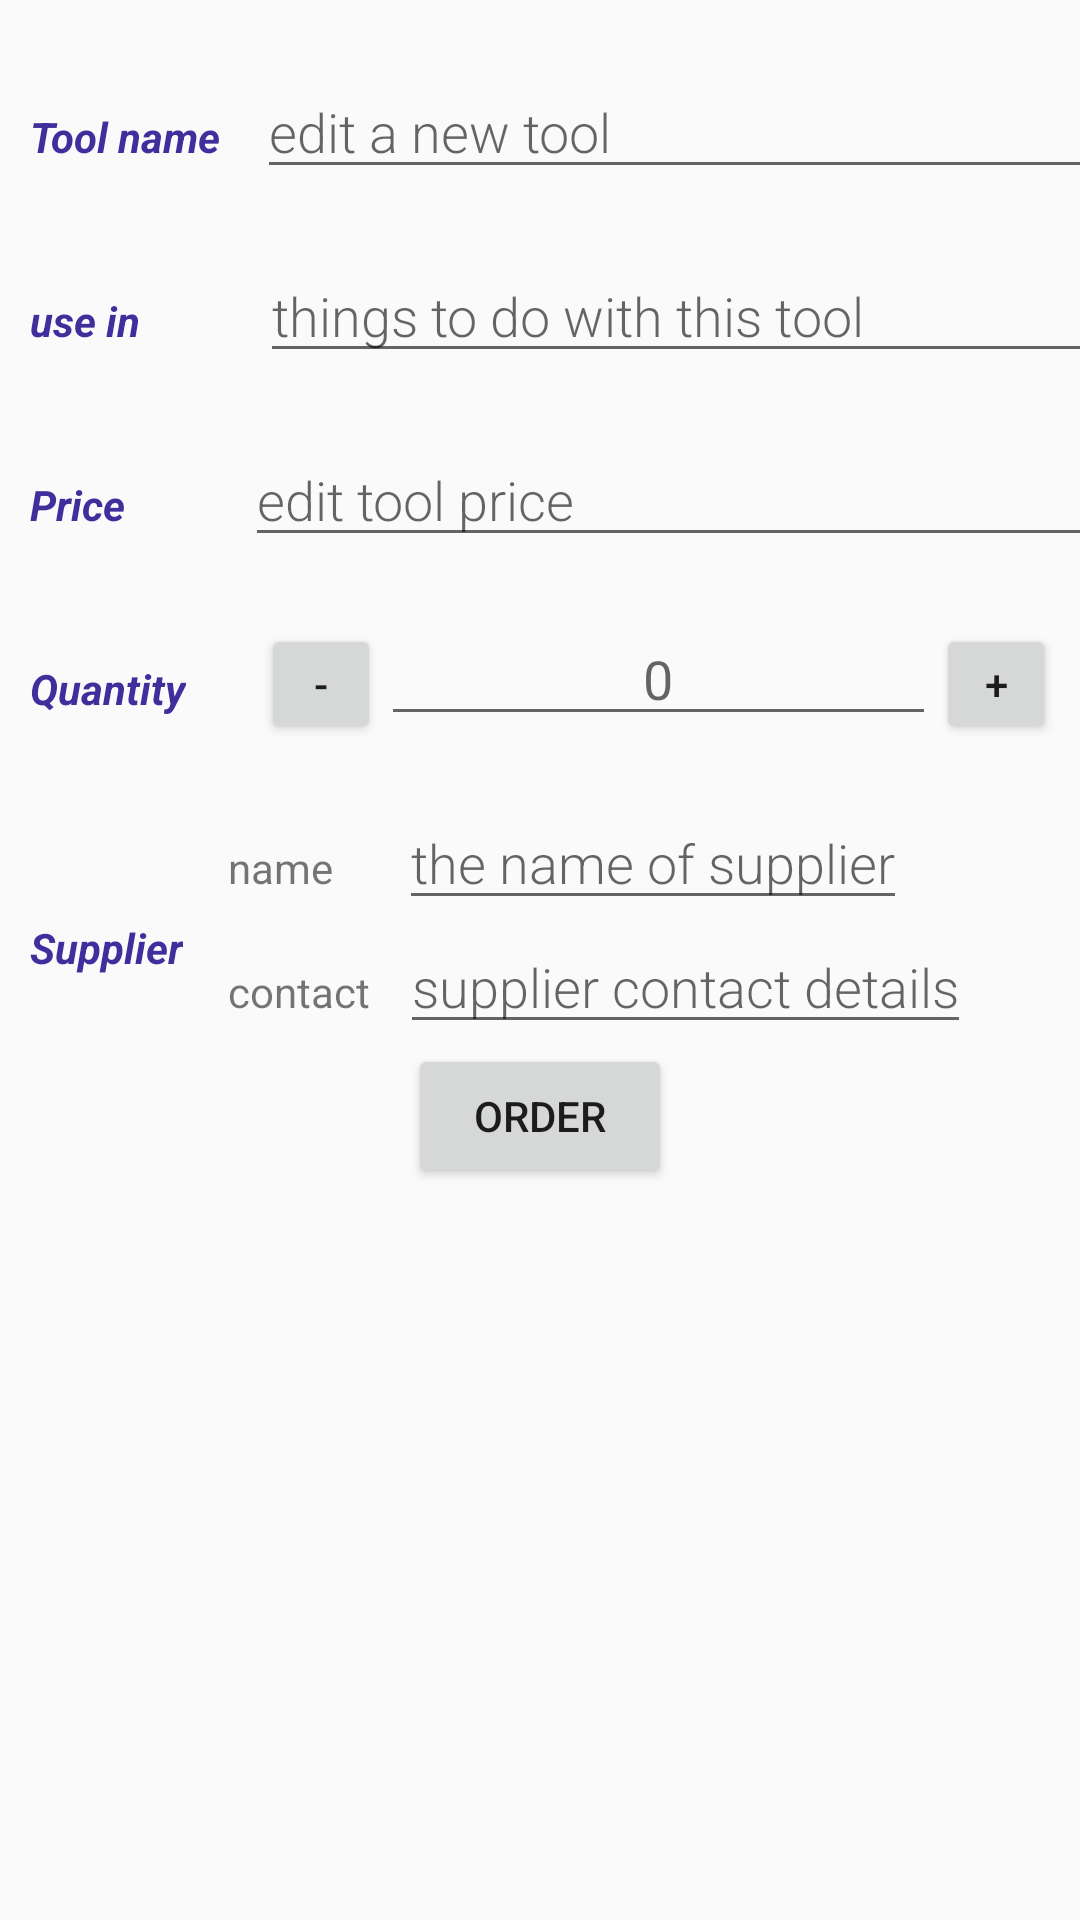

Android layout source for this screen:
<!-- AndroidManifest.xml: activity theme EditorTheme -->
<!-- res/layout/activity_editor.xml -->
<?xml version="1.0" encoding="utf-8"?>
<LinearLayout xmlns:android="http://schemas.android.com/apk/res/android"
    xmlns:tools="http://schemas.android.com/tools"
    android:layout_width="match_parent"
    android:layout_height="match_parent"
    android:orientation="vertical"
    tools:context=".EditorActivity">

        <LinearLayout
            android:layout_width="match_parent"
            android:layout_height="wrap_content"
            android:orientation="horizontal"
            android:layout_marginTop="@dimen/LinearLayout_margin_top"
            android:layout_marginLeft="@dimen/LinearLayout_margin_left">
            <TextView
                android:text="@string/tool_name"
                style="@style/CategoryStyle" />
            <EditText
              android:id="@+id/edit_tool_name"
                android:hint="@string/hint_tool_name"
                style="@style/EditorFieldStyle"
                android:layout_marginLeft="@dimen/edit_name_margin_left"/>
        </LinearLayout>
        <LinearLayout
            android:layout_width="match_parent"
            android:layout_height="wrap_content"
            android:orientation="horizontal"
            android:layout_marginTop="@dimen/LinearLayout_margin_top"
            android:layout_marginLeft="@dimen/LinearLayout_margin_left">
            <TextView
                android:text="@string/use_in"
                style="@style/CategoryStyle" />
            <EditText
                android:id="@+id/edit_use_in"
                android:hint="@string/hint_use_in"
                style="@style/EditorFieldStyle"
                android:layout_marginLeft="@dimen/edit_uses_margin_left"/>
        </LinearLayout>
        <LinearLayout
            android:layout_width="match_parent"
            android:layout_height="wrap_content"
            android:orientation="horizontal"
            android:layout_marginTop="@dimen/LinearLayout_margin_top"
            android:layout_marginLeft="@dimen/LinearLayout_margin_left">
            <TextView
                android:text="@string/price"
                style="@style/CategoryStyle" />
            <EditText
                android:id="@+id/edit_price"
                android:hint="@string/hint_price"
                style="@style/EditorFieldStyle"
                android:layout_marginLeft="@dimen/edit_price_margin_left"
                android:inputType="numberDecimal"/>
        </LinearLayout>
        <LinearLayout
            android:layout_width="match_parent"
            android:layout_height="wrap_content"
            android:orientation="horizontal"
            android:layout_marginTop="@dimen/LinearLayout_margin_top"
            android:layout_marginLeft="@dimen/LinearLayout_margin_left">
            <TextView
                android:text="@string/quantity"
                style="@style/CategoryStyle" />
            <LinearLayout
                android:layout_width="match_parent"
                android:layout_height="wrap_content"
                android:orientation="horizontal"
                android:layout_marginRight="60dp">
           <Button
               android:layout_width="@dimen/button_width_height"
               android:layout_height="@dimen/button_width_height"
               android:id="@+id/dec_quantity"
               android:text="@string/decreasing_button"
               android:layout_marginLeft="25dp"
               android:layout_weight="0"
               android:onClick="decrement"/>
            <EditText
                android:id="@+id/edit_quantity"
                android:layout_width="0dp"
                android:layout_height="wrap_content"
                android:hint="0"
                android:gravity="center"
                android:layout_weight="1"
                android:inputType="number"/>
            <Button
                android:layout_width="@dimen/button_width_height"
                android:layout_height="@dimen/button_width_height"
                android:id="@+id/inc_quantity"
                android:text="@string/increasing_button"
                android:layout_weight="0"
                android:onClick="increment"/>
            </LinearLayout>
        </LinearLayout>
        <RelativeLayout
            android:layout_width="wrap_content"
            android:layout_height="wrap_content"
            android:layout_marginTop="20dp"
            android:layout_marginLeft="10dp">

            <TextView
                android:layout_width="wrap_content"
                android:layout_height="wrap_content"
                android:id="@+id/supplier"
                style="@style/CategoryStyle"
                android:text="@string/supplier"
                android:layout_marginTop="@dimen/supplier_margin_top" />
            <LinearLayout
                android:layout_width="wrap_content"
                android:layout_height="wrap_content"
                android:orientation="vertical"
                android:layout_toRightOf="@+id/supplier"
                android:layout_marginLeft="@dimen/supplier_details_margin_top">
            <LinearLayout
                android:layout_width="wrap_content"
                android:layout_height="wrap_content"
                android:orientation="horizontal">
                <TextView
                    android:layout_width="wrap_content"
                    android:layout_height="wrap_content"
                    android:text="name"/>
                <EditText
                    android:id="@+id/edit_supplier_name"
                    style="@style/EditorFieldStyle"
                    android:layout_width="match_parent"
                    android:layout_height="wrap_content"
                    android:hint="@string/hint_supplier_name"
                    android:layout_marginLeft="@dimen/supplier_name_margin_left"/>
            </LinearLayout>
            <LinearLayout
                android:layout_width="wrap_content"
                android:layout_height="wrap_content"
                android:orientation="horizontal">
                <TextView
                    android:layout_width="wrap_content"
                    android:layout_height="wrap_content"
                    android:text="contact"/>
                <EditText
                    android:id="@+id/edit_supplier_contact"
                    android:layout_width="match_parent"
                    android:layout_height="wrap_content"
                    style="@style/EditorFieldStyle"
                    android:hint="@string/hint_contact_supplier"
                    android:layout_marginLeft="@dimen/supplier_contact_margin_left"
                    android:inputType="number"/>
            </LinearLayout>
            </LinearLayout>
        </RelativeLayout>
        <Button
            android:id="@+id/order_button"
            android:layout_width="wrap_content"
            android:layout_height="wrap_content"
            android:layout_gravity="center"
            android:text="order"
            android:onClick="orderProductFromSupplier"
        />
    </LinearLayout>
<!-- resources referenced by this layout -->
<resources>
  <dimen name="LinearLayout_margin_left">10dp</dimen>
  <dimen name="LinearLayout_margin_top">20dp</dimen>
  <dimen name="button_width_height">40dp</dimen>
  <dimen name="edit_name_margin_left">12dp</dimen>
  <dimen name="edit_price_margin_left">40dp</dimen>
  <dimen name="edit_uses_margin_left">40dp</dimen>
  <dimen name="supplier_contact_margin_left">10dp</dimen>
  <dimen name="supplier_details_margin_top">15dp</dimen>
  <dimen name="supplier_margin_top">25dp</dimen>
  <dimen name="supplier_name_margin_left">22dp</dimen>
  <string name="decreasing_button">-</string>
  <string name="hint_contact_supplier">supplier contact details</string>
  <string name="hint_price">edit tool price</string>
  <string name="hint_supplier_name">the name of supplier</string>
  <string name="hint_tool_name">edit a new tool</string>
  <string name="hint_use_in">things to do with this tool</string>
  <string name="increasing_button">+</string>
  <string name="price">Price</string>
  <string name="quantity">Quantity</string>
  <string name="supplier">Supplier</string>
  <string name="tool_name">Tool name</string>
  <string name="use_in">use in</string>
  <style name="CategoryStyle">
          <item name="android:layout_height">wrap_content</item>
          <item name="android:layout_width">@dimen/CategoryStyle_width</item>
          <item name="android:layout_weight">@dimen/CategoryStyle_weight</item>
          <item name="android:paddingTop">16dp</item>
          <item name="android:textColor">@color/header_color</item>
          <item name="android:textStyle">bold|italic</item>
          <item name="android:textAppearance">?android:textAppearanceSmall</item>
      </style>
  <style name="EditorFieldStyle">
          <item name="android:layout_height">wrap_content</item>
          <item name="android:layout_width">match_parent</item>
          <item name="android:fontFamily">sans-serif-light</item>
          <item name="android:textAppearance">?android:textAppearanceMedium</item>
      </style>
  <style name="EditorTheme" parent="Theme.AppCompat.Light.DarkActionBar">
          <item name="colorPrimary">@color/editorColorPrimary</item>
          <item name="colorPrimaryDark">@color/editorColorPrimaryDark</item>
          <item name="colorAccent">@color/colorAccent</item>
      </style>
  <dimen name="CategoryStyle_width">0dp</dimen>
  <dimen name="CategoryStyle_weight">1</dimen>
  <color name="header_color">#3e2f9d</color>
  <color name="editorColorPrimary">#2D3640</color>
  <color name="editorColorPrimaryDark">#394450</color>
  <color name="colorAccent">#FF4081</color>
</resources>
